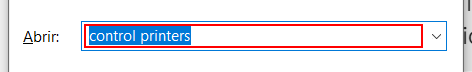
Task: Project teste UiPath_Jenkins_CICDDemo
Workflow: Main

Step 1: type "mstsc[k(enter)]" in window 'Executar' (explorer.exe)
